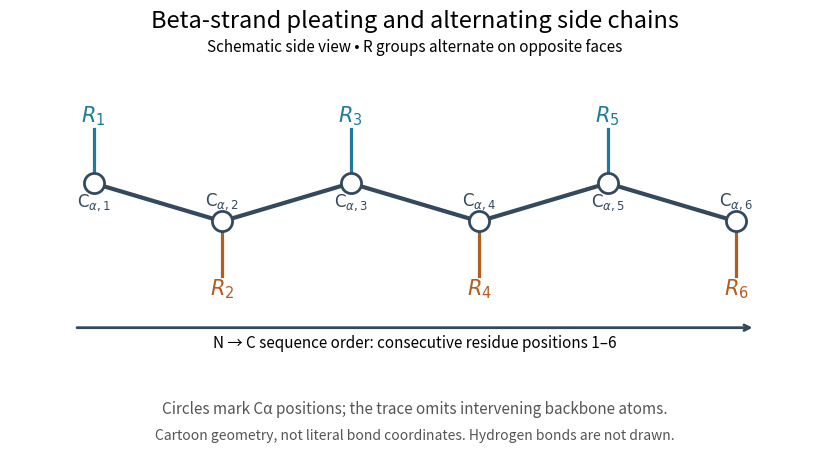

This figure's Python source: (Note: this script raises an exception after producing the figure.)
"""Original pleating cartoon; write an opaque white basename PNG in CWD.

Tested with Python 3.14.4, NumPy 2.3.5, Matplotlib 3.10.7.
Only consecutive C-alpha positions and generic R groups are marked.
The connecting trace summarizes the backbone, not individual atomic bonds.
No hydrogen bonds are drawn to the marked carbon positions.
"""

from pathlib import Path

import matplotlib

matplotlib.use("Agg")
import matplotlib.pyplot as plt
import numpy as np


def main():
    x = np.arange(1, 7, dtype=float)
    signs = np.where(np.arange(6) % 2 == 0, 1, -1)
    y = 0.28 * signs
    fig, ax = plt.subplots(figsize=(9.2, 4.7), facecolor="white")
    ax.set_facecolor("white")
    ax.plot(x, y, color="#34495e", lw=3, zorder=1)
    ax.scatter(x, y, s=210, facecolors="white", edgecolors="#34495e", lw=2, zorder=3)
    for index, (xi, yi, sign) in enumerate(zip(x, y, signs), start=1):
        color = "#217a9e" if sign == 1 else "#b35d23"
        end = yi + 0.80 * sign
        ax.plot((xi, xi), (yi, end), color=color, lw=2.3, zorder=2)
        ax.text(xi, end + 0.19 * sign, f"$R_{index}$", color=color,
                fontsize=15, ha="center", va="center")
        ax.text(xi, yi - 0.29 * sign, rf"$\mathrm{{C}}_{{\alpha,{index}}}$",
                ha="center", va="center", fontsize=12, color="#34495e")
    ax.annotate("", xy=(6.15, -1.84), xytext=(0.85, -1.84),
                arrowprops={"arrowstyle": "->", "lw": 2, "color": "#34495e"})
    ax.text(3.5, -2.13, "N → C sequence order: consecutive residue positions 1–6",
            ha="center", fontsize=11)
    ax.set_xlim(0.35, 6.65)
    ax.set_ylim(-2.35, 1.65)
    ax.axis("off")
    fig.subplots_adjust(left=0.06, right=0.94, bottom=0.22, top=0.80)
    fig.suptitle("Beta-strand pleating and alternating side chains", fontsize=17, y=0.97)
    fig.text(0.5, 0.88, "Schematic side view • R groups alternate on opposite faces",
             ha="center", fontsize=11)
    fig.text(0.5, 0.11, "Circles mark Cα positions; the trace omits intervening backbone atoms.",
             ha="center", fontsize=11, color="#555555")
    fig.text(0.5, 0.055, "Cartoon geometry, not literal bond coordinates. Hydrogen bonds are not drawn.",
             ha="center", fontsize=10, color="#555555")
    fig.savefig(Path(__file__).with_suffix(".png").name, dpi=130,
                facecolor="white", transparent=False)
    plt.close(fig)


if __name__ == "__main__":
    main()
